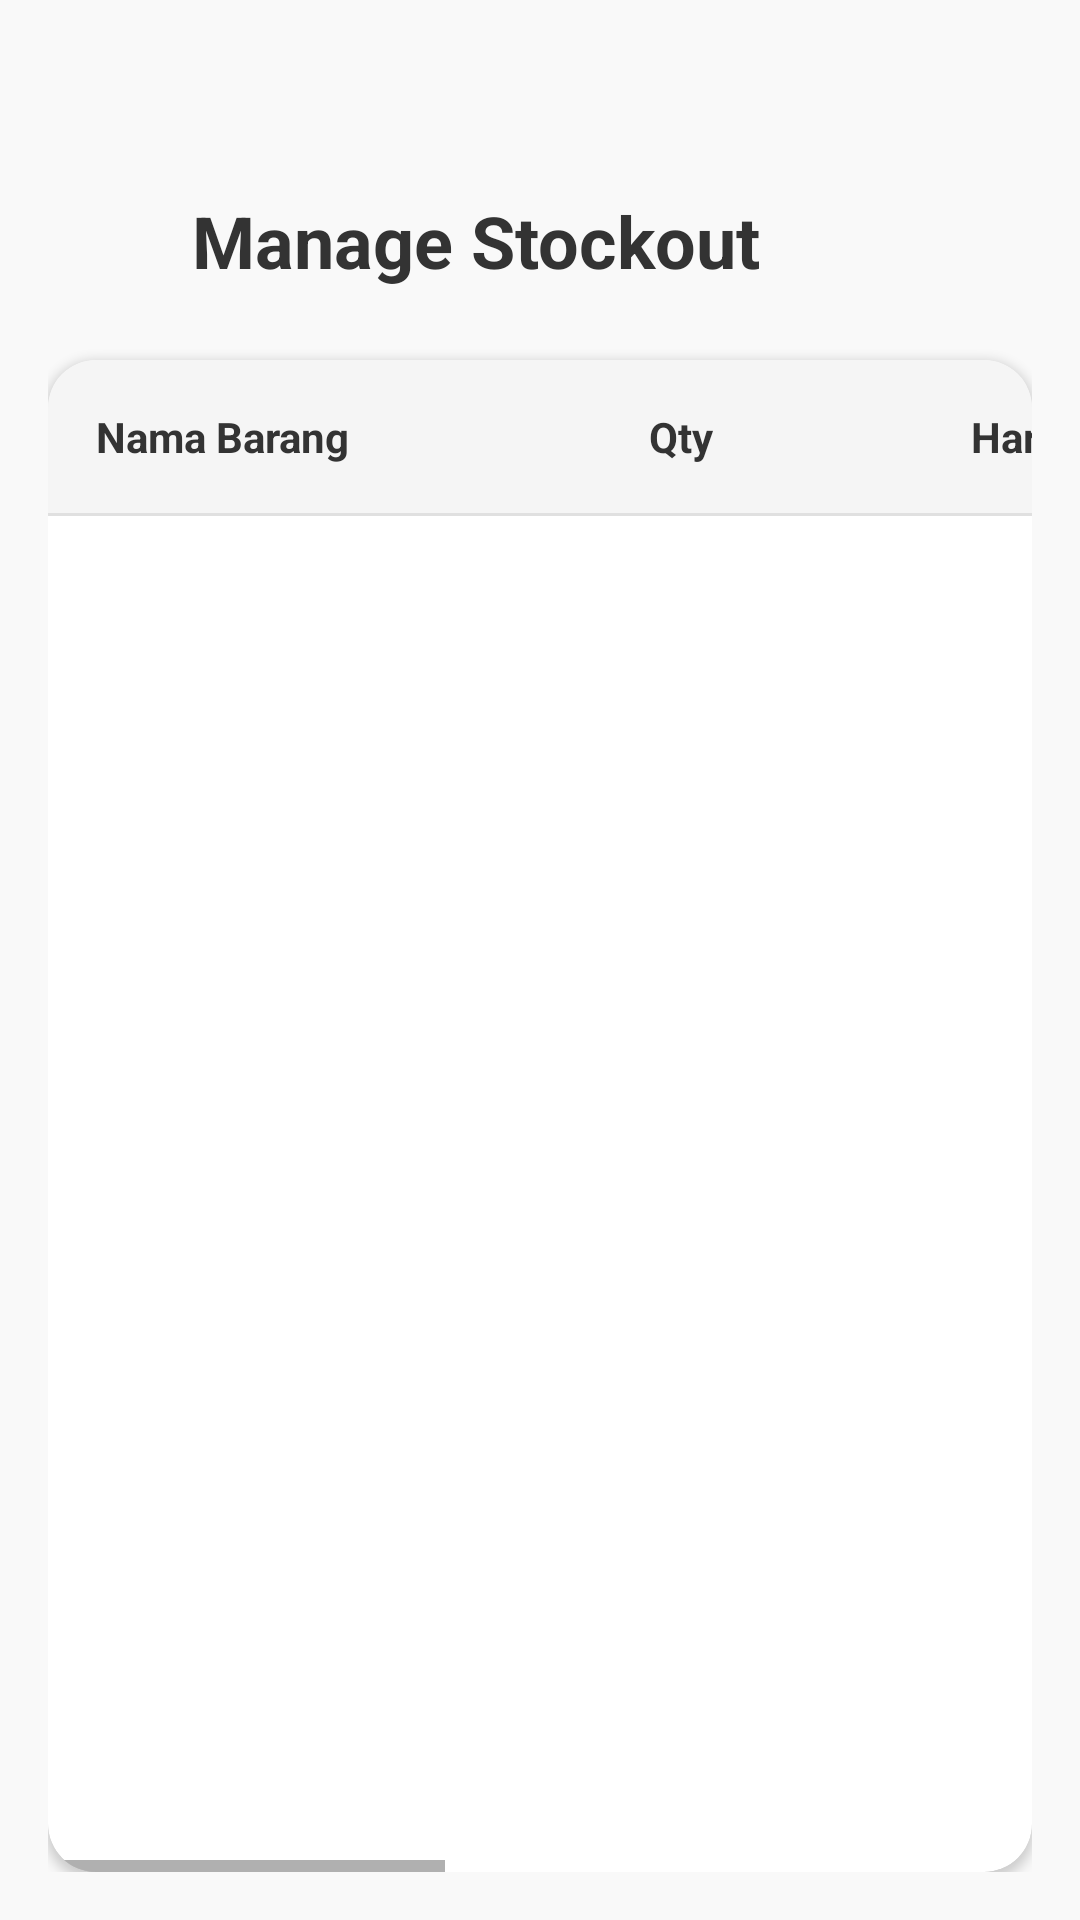

This screen was rendered from an Android layout file. Write that file and the resources it references.
<!-- AndroidManifest.xml: application theme Theme.ProjectAkhirPAM -->
<!-- res/layout/activity_manage_stockout.xml -->
<?xml version="1.0" encoding="utf-8"?>
<androidx.coordinatorlayout.widget.CoordinatorLayout
    xmlns:android="http://schemas.android.com/apk/res/android"
    xmlns:app="http://schemas.android.com/apk/res-auto"
    xmlns:tools="http://schemas.android.com/tools"
    android:layout_width="match_parent"
    android:layout_height="match_parent"
    android:background="#F9F9F9"
    tools:context=".ManageStockOutActivity">

    <androidx.constraintlayout.widget.ConstraintLayout
        android:layout_width="match_parent"
        android:layout_height="match_parent"
        android:padding="16dp">

        
        <ImageButton
            android:id="@+id/btn_back"
            android:layout_width="48dp"
            android:layout_height="48dp"
            android:layout_marginTop="40dp"
            android:background="?attr/selectableItemBackgroundBorderless"
            android:contentDescription="Back"
            android:src="@drawable/ic_back"
            android:tint="#333333"
            app:layout_constraintTop_toTopOf="parent"
            app:layout_constraintStart_toStartOf="parent" />

        
        <TextView
            android:id="@+id/tv_title"
            android:layout_width="0dp"
            android:layout_height="wrap_content"
            android:layout_marginTop="40dp"
            android:text="Manage Stockout"
            android:textColor="#333333"
            android:textSize="24sp"
            android:textStyle="bold"
            app:layout_constraintTop_toTopOf="parent"
            app:layout_constraintStart_toEndOf="@id/btn_back"
            app:layout_constraintEnd_toEndOf="parent"
            app:layout_constraintBottom_toBottomOf="@id/btn_back"
            app:layout_constraintVertical_bias="0.5" />

        
        <androidx.cardview.widget.CardView
            android:id="@+id/stockout_card"
            android:layout_width="0dp"
            android:layout_height="0dp"
            android:layout_marginTop="16dp"
            app:cardCornerRadius="16dp"
            app:cardElevation="2dp"
            app:layout_constraintTop_toBottomOf="@id/btn_back"
            app:layout_constraintBottom_toBottomOf="parent"
            app:layout_constraintStart_toStartOf="parent"
            app:layout_constraintEnd_toEndOf="parent">

            <HorizontalScrollView
                android:layout_width="match_parent"
                android:layout_height="match_parent"
                android:scrollbars="horizontal">

                <LinearLayout
                    android:layout_width="wrap_content"
                    android:layout_height="match_parent"
                    android:orientation="vertical">

                    
                    <LinearLayout
                        android:layout_width="wrap_content"
                        android:layout_height="wrap_content"
                        android:orientation="horizontal"
                        android:padding="16dp"
                        android:background="#F5F5F5">

                        <TextView android:layout_width="130dp" android:layout_height="wrap_content" android:text="Nama Barang" android:textColor="#333333" android:textStyle="bold"/>
                        <TextView android:layout_width="130dp" android:layout_height="wrap_content" android:text="Qty" android:gravity="center" android:textColor="#333333" android:textStyle="bold"/>
                        <TextView android:layout_width="130dp" android:layout_height="wrap_content" android:text="Harga/unit" android:gravity="center" android:textColor="#333333" android:textStyle="bold"/>
                        <TextView android:layout_width="130dp" android:layout_height="wrap_content" android:text="Total Harga" android:gravity="center" android:textColor="#333333" android:textStyle="bold"/>
                        <TextView android:layout_width="130dp" android:layout_height="wrap_content" android:text="Tujuan" android:textColor="#333333" android:textStyle="bold"/>
                        <TextView android:layout_width="130dp" android:layout_height="wrap_content" android:text="Tanggal" android:textColor="#333333" android:textStyle="bold"/>
                    </LinearLayout>

                    <View
                        android:layout_width="match_parent"
                        android:layout_height="1dp"
                        android:background="#E0E0E0" />

                    <androidx.recyclerview.widget.RecyclerView
                        android:id="@+id/recycler_stockout"
                        android:layout_width="wrap_content"
                        android:layout_height="match_parent"
                        android:clipToPadding="false"
                        android:overScrollMode="never"
                        android:paddingBottom="8dp"
                        tools:listitem="@layout/item_stockout" />
                </LinearLayout>
            </HorizontalScrollView>
        </androidx.cardview.widget.CardView>
    </androidx.constraintlayout.widget.ConstraintLayout>
</androidx.coordinatorlayout.widget.CoordinatorLayout>
<!-- res/layout/item_stockout.xml (included above) -->
<?xml version="1.0" encoding="utf-8"?>
<LinearLayout xmlns:android="http://schemas.android.com/apk/res/android"
    android:layout_width="wrap_content"
    android:layout_height="wrap_content"
    android:orientation="vertical">

    <LinearLayout
        android:layout_width="wrap_content"
        android:layout_height="wrap_content"
        android:background="?attr/selectableItemBackground"
        android:orientation="horizontal"
        android:padding="16dp">

        <TextView
            android:id="@+id/tv_item_name"
            android:layout_width="130dp"
            android:layout_height="wrap_content"
            android:text="Barang A"
            android:textColor="#333"
            android:textSize="16sp"/>

        <TextView
            android:id="@+id/tv_qty"
            android:layout_width="130dp"
            android:layout_height="wrap_content"
            android:gravity="center"
            android:text="0"
            android:textColor="#333"
            android:textSize="16sp"/>

        <TextView
            android:id="@+id/tv_unit_price"
            android:layout_width="130dp"
            android:layout_height="wrap_content"
            android:gravity="center"
            android:text="IDR 0"
            android:textColor="#333"
            android:textSize="16sp"/>

        <TextView
            android:id="@+id/tv_total_price"
            android:layout_width="130dp"
            android:layout_height="wrap_content"
            android:gravity="center"
            android:text="IDR 0"
            android:textColor="#333"
            android:textSize="16sp"/>

        <TextView
            android:id="@+id/tv_destination"
            android:layout_width="130dp"
            android:layout_height="wrap_content"
            android:gravity="center"
            android:text="—"
            android:textColor="#333"
            android:textSize="16sp"/>

        <TextView
            android:id="@+id/tv_date"
            android:layout_width="130dp"
            android:layout_height="wrap_content"
            android:gravity="center"
            android:text="—"
            android:textColor="#333"
            android:textSize="16sp"/>

        
        <ImageButton
            android:id="@+id/btn_view_receipt"
            android:layout_width="40dp"
            android:layout_height="40dp"
            android:layout_marginStart="8dp"
            android:background="?attr/selectableItemBackgroundBorderless"
            android:src="@drawable/ic_eye"
            android:tint="#2196F3"
            android:contentDescription="Lihat Bukti"/>
    </LinearLayout>

    <View
        android:layout_width="match_parent"
        android:layout_height="1dp"
        android:background="#E0E0E0"/>
</LinearLayout>
<!-- resources referenced by this layout -->
<resources>
  <!-- drawable ic_eye (drawable) -->
  <vector xmlns:android="http://schemas.android.com/apk/res/android"
      android:width="24dp"
      android:height="24dp"
      android:viewportWidth="24"
      android:viewportHeight="24">
      <path
          android:fillColor="#FF9800"
          android:pathData="M12,4.5C7,4.5 2.73,7.61 1,12c1.73,4.39 6,7.5 11,7.5s9.27,-3.11 11,-7.5c-1.73,-4.39 -6,-7.5 -11,-7.5zM12,17c-2.76,0 -5,-2.24 -5,-5s2.24,-5 5,-5 5,2.24 5,5 -2.24,5 -5,5zM12,9c-1.66,0 -3,1.34 -3,3s1.34,3 3,3 3,-1.34 3,-3 -1.34,-3 -3,-3z"/>
  </vector>
  <style name="Theme.ProjectAkhirPAM" parent="Theme.MaterialComponents.DayNight.NoActionBar">
          
          <item name="colorPrimary">@android:color/holo_blue_light</item>
          <item name="colorPrimaryVariant">@android:color/holo_blue_light</item>
          <item name="colorOnPrimary">@color/white</item>
          <item name="colorSecondary">@color/teal_200</item>
          <item name="colorSecondaryVariant">@color/teal_700</item>
          <item name="colorOnSecondary">@color/black</item>
  
          
          <item name="android:statusBarColor" tools:targetApi="l">?attr/colorPrimaryVariant</item>
      </style>
  <color name="white">#FFFFFF</color>
  <color name="teal_200">#03DAC5</color>
  <color name="teal_700">#018786</color>
  <color name="black">#000000</color>
</resources>
